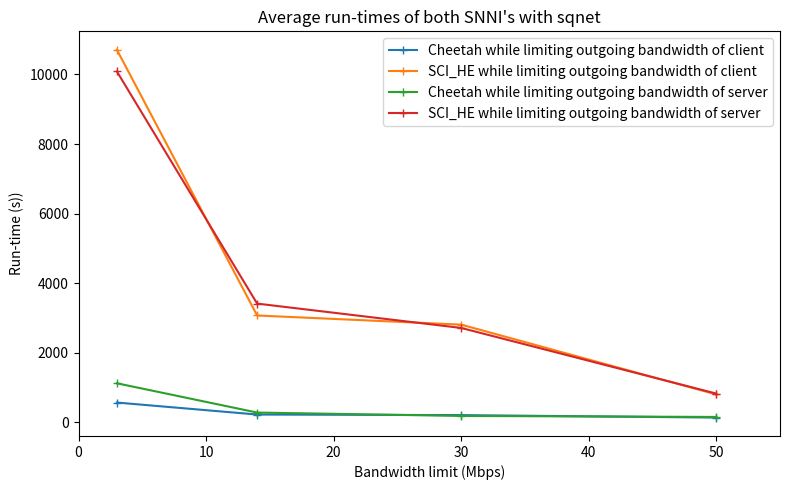

Write the Python code that produced this figure. (Note: this script raises an exception after producing the figure.)
"""
Graphs the average run-times. Data from times.py
"""
__author__ = "Jorit Prins"

# Insert path for functions.py file
import sys
sys.path.insert(0, '{}/..'.format(sys.path[0]))

import matplotlib.pyplot as plt

# 3- 50 mean
cheetah_server = [1126.8446233987809,285.2745457649231,188.33107235431672,159.09236173629762]
scihe_server =   [10088.009768062167,3415.873621606827,2716.5576629400252,830.4872403621673]
cheetah_client = [572.9158320426941,228.3454137325287,212.19996824264527,141.04780347347258]
scihe_client =   [10710.645370960236,3074.739104223251,2811.7377185821533,806.3151465892792]
plt.figure(figsize=(8,5))
# plt.ylim(0, max(np.max(interp_client), np.max(interp_server)))
plt.xlabel("Bandwidth limit (Mbps)")
plt.ylabel("Run-time (s))")
plt.title("Average run-times of both SNNI's with sqnet")
plt.xlim(0,55)
# plt.ylim(0,900)
plt.plot([3, 14, 30, 50], cheetah_client, label="Cheetah while limiting outgoing bandwidth of client", marker='+')
plt.plot([3, 14, 30, 50], scihe_client, label="SCI_HE while limiting outgoing bandwidth of client", marker='+')
plt.plot([3, 14, 30, 50], cheetah_server, label="Cheetah while limiting outgoing bandwidth of server", marker='+')
plt.plot([3, 14, 30, 50], scihe_server, label="SCI_HE while limiting outgoing bandwidth of server", marker='+')
plt.legend()
plt.tight_layout()
plt.savefig("Code/Plots/graph_times_lower_mean.png")
plt.show()

# 50 - 500 mean
cheetah_client = [141.04780347347258,141.55914857387543,141.3012013196945,142.57435355186462,143.2986139535904,140.66336045265197]
scihe_client =   [806.3151465892792,531.9427059173584,572.8501765012741,618.7988482475281,603.3441677331924,599.2063407182693]
cheetah_server = [159.09236173629762,142.89507441520692,142.11561414400737,145.403901274999,143.22689838409423,146.38538988431296]
scihe_server =   [830.4872403621673,609.6551687558492,591.4580594062805,546.7006603558858,632.5325099627177,624.4942903200786]
plt.figure(figsize=(8,5))
# plt.ylim(0, max(np.max(interp_client), np.max(interp_server)))
plt.xlabel("Bandwidth limit (Mbps)")
plt.ylabel("Run-time (s))")
plt.title("Average run-times of both SNNI's with sqnet")
plt.xlim(0,550)
plt.ylim(0,900)
plt.plot([50, 100, 150, 200, 400, 500], cheetah_client, label="Cheetah while limiting outgoing bandwidth of client", marker='+')
plt.plot([50, 100, 150, 200, 400, 500], scihe_client, label="SCI_HE while limiting outgoing bandwidth of client", marker='+')
plt.plot([50, 100, 150, 200, 400, 500], cheetah_server, label="Cheetah while limiting outgoing bandwidth of server", marker='+')
plt.plot([50, 100, 150, 200, 400, 500], scihe_server, label="SCI_HE while limiting outgoing bandwidth of server", marker='+')
plt.legend()
plt.tight_layout()
plt.savefig("Code/Plots/graph_times_mean.png")
plt.show()

# 50 - 500 median
cheetah_client = [140.7185037136078,141.42507767677307,140.92904937267303,143.75105130672455,142.59341323375702,140.13682508468628] # median
scihe_client = [794.3755844831467,529.1085877418518,580.4118584394455,610.309916973114,597.5288528203964,598.155815243721] # median
cheetah_server = [158.1440405845642,141.9459788799286,140.40858602523804,145.63071060180664,143.8677966594696,143.94542288780212] # median
scihe_server = [831.623149394989,595.8258652687073,592.8012268543243,526.2659387588501,625.4336166381836,590.32422041893] # median
plt.figure(figsize=(8,5))
# plt.ylim(0, max(np.max(interp_client), np.max(interp_server)))
plt.xlabel("Bandwidth limit (Mbps)")
plt.ylabel("Run-time (s))")
plt.title("Median run-times of both SNNI's with sqnet")
plt.xlim(0,550)
plt.ylim(0,900)
plt.plot([50, 100, 150, 200, 400, 500], cheetah_client, label="Cheetah while limiting outgoing bandwidth of client", marker='+')
plt.plot([50, 100, 150, 200, 400, 500], scihe_client, label="SCI_HE while limiting outgoing bandwidth of client", marker='+')
plt.plot([50, 100, 150, 200, 400, 500], cheetah_server, label="Cheetah while limiting outgoing bandwidth of server", marker='+')
plt.plot([50, 100, 150, 200, 400, 500], scihe_server, label="SCI_HE while limiting outgoing bandwidth of server", marker='+')
plt.legend()
plt.tight_layout()
plt.savefig("Code/Plots/graph_times_median.png")
plt.show()